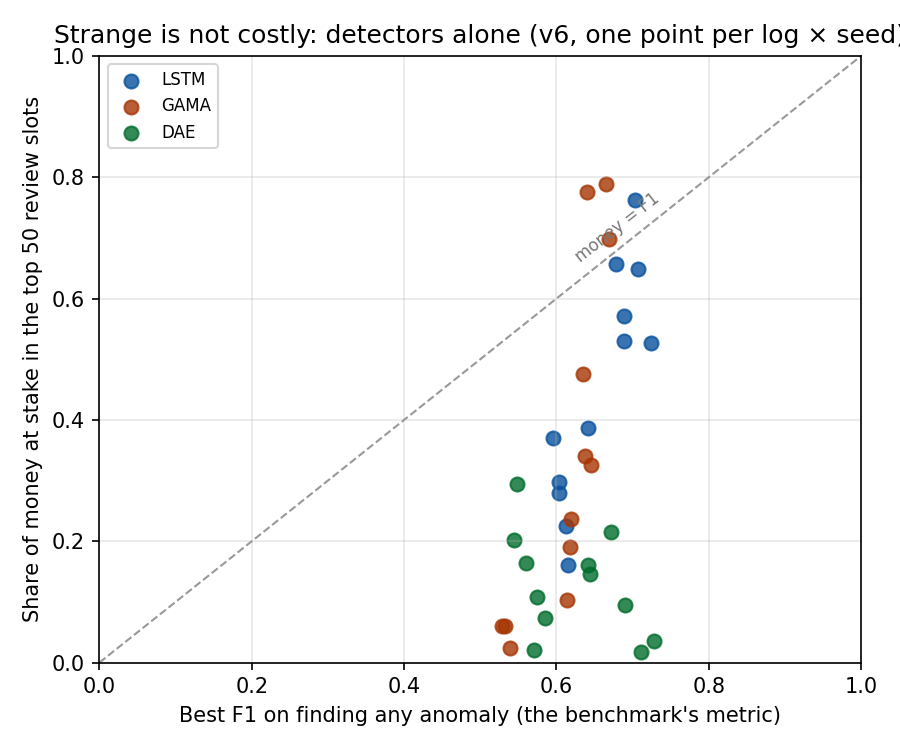

The file beside this chart, header and first rows:
log, seed, detector, best_F1_any_anomaly, MoneyRecall@50, LossRecall@50
BPIC20_D, 404, LSTM, 0.7068, 0.6485, 0.581
BPIC20_D, 404, GAMA, 0.6345, 0.4754, 0.5669
BPIC20_D, 404, DAE, 0.641, 0.1613, 0.0
BPIC20_D, 505, LSTM, 0.7243, 0.5271, 0.4004
BPIC20_D, 505, GAMA, 0.646, 0.3253, 0.3307
BPIC20_D, 505, DAE, 0.6443, 0.1468, 0.0
BPIC20_D, 606, LSTM, 0.7038, 0.7634, 0.6801
BPIC20_D, 606, GAMA, 0.6381, 0.3407, 0.4554
BPIC20_D, 606, DAE, 0.6718, 0.2155, 0.1287
BPIC20_I, 404, LSTM, 0.6123, 0.2255, 0.2012
BPIC20_I, 404, GAMA, 0.5319, 0.0605, 0.0659
BPIC20_I, 404, DAE, 0.5752, 0.1082, 0.0996
BPIC20_I, 505, LSTM, 0.6154, 0.1605, 0.1491
BPIC20_I, 505, GAMA, 0.5387, 0.0233, 0.025
BPIC20_I, 505, DAE, 0.5708, 0.0211, 0.0162
BPIC20_I, 606, LSTM, 0.6028, 0.2973, 0.271
BPIC20_I, 606, GAMA, 0.5281, 0.0609, 0.0712
BPIC20_I, 606, DAE, 0.5855, 0.0733, 0.0858
BPIC20_PR, 404, LSTM, 0.6041, 0.2797, 0.2251
BPIC20_PR, 404, GAMA, 0.6179, 0.1909, 0.2054
BPIC20_PR, 404, DAE, 0.56, 0.1638, 0.1004
BPIC20_PR, 505, LSTM, 0.6411, 0.3861, 0.3025
BPIC20_PR, 505, GAMA, 0.619, 0.2367, 0.2689
BPIC20_PR, 505, DAE, 0.5485, 0.294, 0.1977
BPIC20_PR, 606, LSTM, 0.5962, 0.3709, 0.3064
BPIC20_PR, 606, GAMA, 0.6133, 0.104, 0.1147
BPIC20_PR, 606, DAE, 0.5446, 0.2016, 0.1197
BPIC20_R, 404, LSTM, 0.6779, 0.6566, 0.7838
BPIC20_R, 404, GAMA, 0.6404, 0.7761, 0.7498
BPIC20_R, 404, DAE, 0.6895, 0.0944, 0.179
BPIC20_R, 505, LSTM, 0.6889, 0.5296, 0.5631
BPIC20_R, 505, GAMA, 0.6685, 0.6977, 0.5739
BPIC20_R, 505, DAE, 0.7112, 0.0177, 0.0324
BPIC20_R, 606, LSTM, 0.6882, 0.5719, 0.5586
BPIC20_R, 606, GAMA, 0.6655, 0.7892, 0.6115
BPIC20_R, 606, DAE, 0.7276, 0.0353, 0.065
